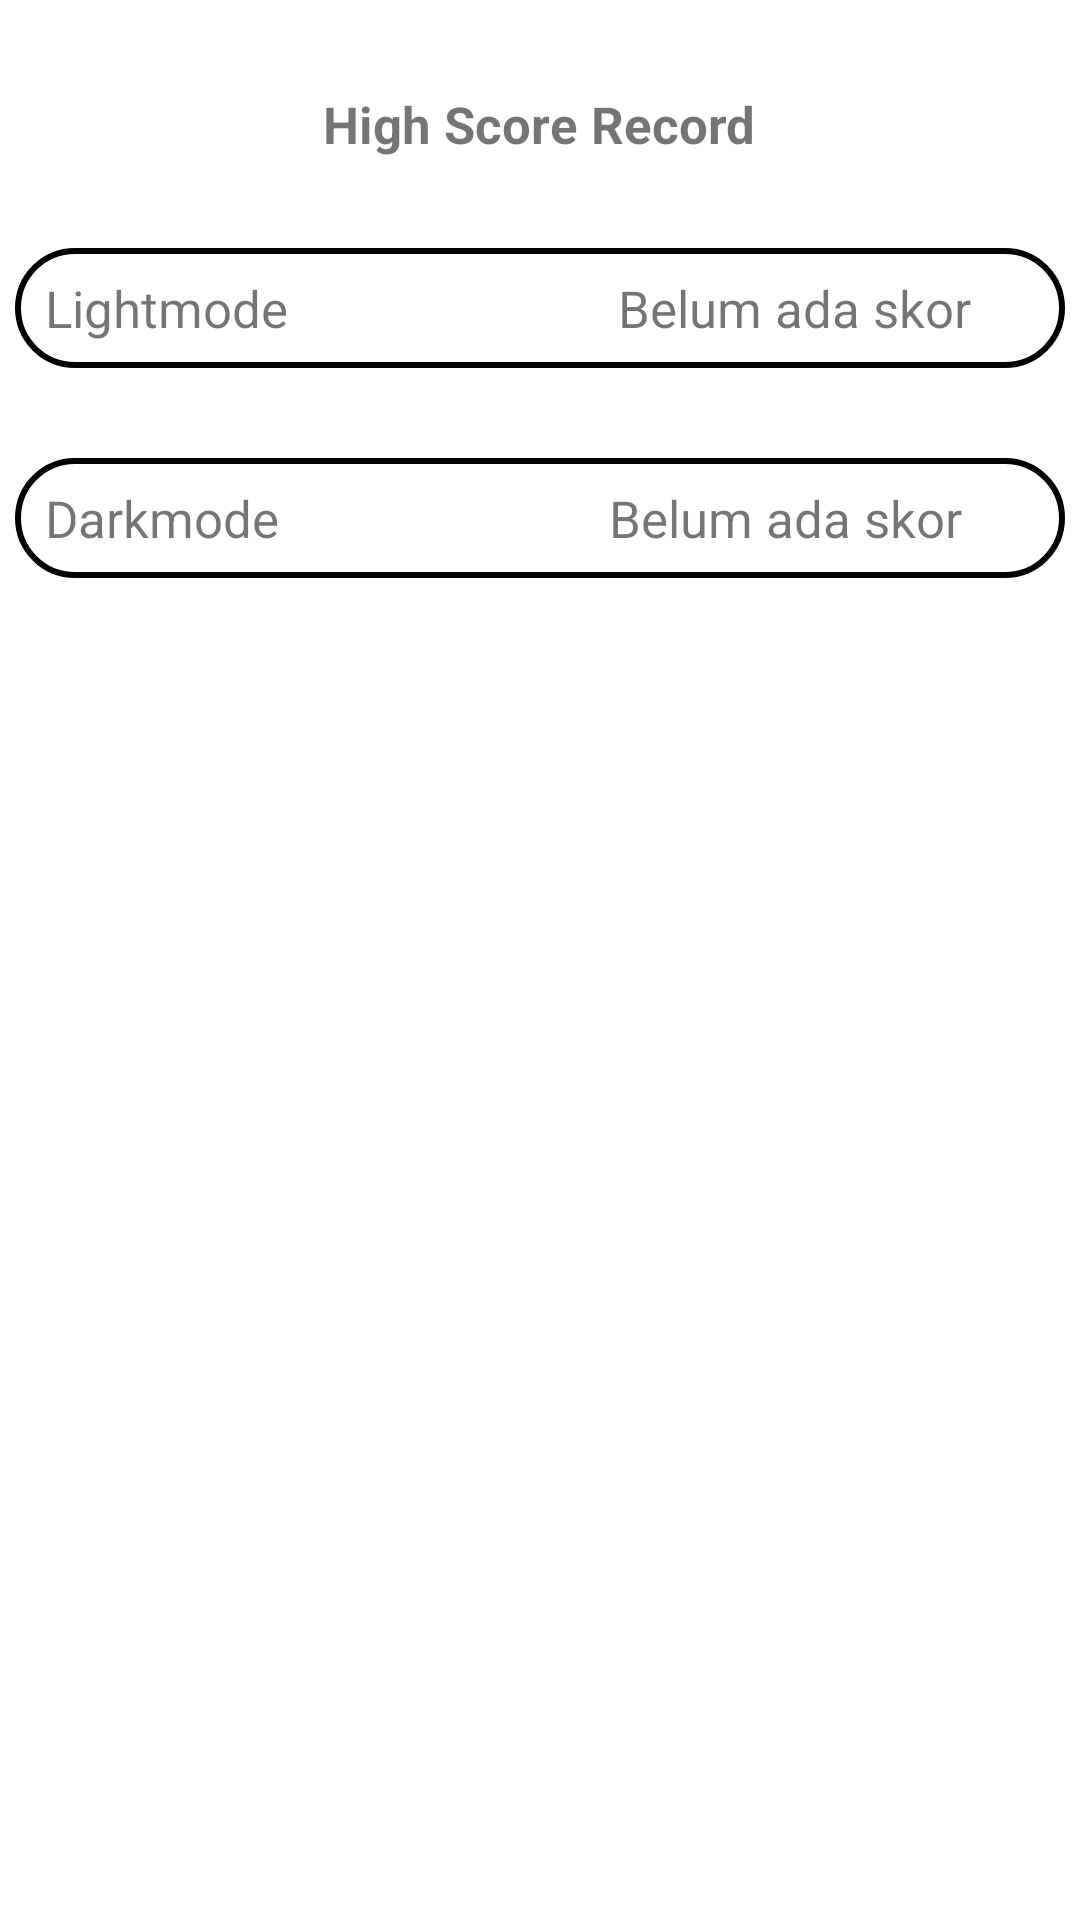

This screen was rendered from an Android layout file. Write that file and the resources it references.
<!-- AndroidManifest.xml: application theme Theme.MobileDevelopment3 -->
<!-- res/layout/activity_score_board.xml -->
<?xml version="1.0" encoding="utf-8"?>
<LinearLayout xmlns:android="http://schemas.android.com/apk/res/android"
    xmlns:tools="http://schemas.android.com/tools"
    android:paddingTop="30dp"
    android:layout_width="match_parent"
    android:layout_height="match_parent"
    tools:context=".ScoreBoard"
    android:gravity="center_horizontal"
    android:orientation="vertical">

    <TextView
        android:layout_width="wrap_content"
        android:layout_height="wrap_content"
        android:textSize="17dp"
        android:textStyle="bold"
        android:text="High Score Record"/>

    <LinearLayout
        android:layout_margin="30dp"
        android:layout_width="350dp"
        android:layout_height="40dp"
        android:background="@drawable/blackborder"
        android:orientation="horizontal"
        android:gravity="center_vertical">

        <TextView
            android:layout_width="wrap_content"
            android:layout_height="wrap_content"
            android:textSize="17dp"
            android:text="Lightmode"
            android:paddingHorizontal="10dp"/>

        <TextView
            android:id="@+id/lightModeScore"
            android:layout_width="wrap_content"
            android:layout_height="wrap_content"
            android:layout_marginLeft="100dp"
            android:text="Belum ada skor"
            android:textSize="17dp" />

    </LinearLayout>

    <LinearLayout
        android:layout_width="350dp"
        android:layout_height="40dp"
        android:background="@drawable/blackborder"
        android:orientation="horizontal"
        android:gravity="center_vertical">

        <TextView
            android:layout_width="wrap_content"
            android:layout_height="wrap_content"
            android:textSize="17dp"
            android:text="Darkmode"
            android:paddingHorizontal="10dp"/>

        <TextView
            android:id="@+id/darkModeScore"
            android:layout_width="wrap_content"
            android:layout_height="wrap_content"
            android:layout_marginLeft="100dp"
            android:text="Belum ada skor"
            android:textSize="17dp" />

    </LinearLayout>

</LinearLayout>
<!-- resources referenced by this layout -->
<resources>
  <!-- drawable blackborder (drawable) -->
  <?xml version="1.0" encoding="utf-8"?>
  <layer-list xmlns:android="http://schemas.android.com/apk/res/android">
      <item>
          <shape
              android:shape="rectangle">
              <solid android:color="@android:color/transparent" />
              <stroke
                  android:width="2dp"
                  android:color="@color/blackBorder"/>
              <corners android:radius="20dp" />
          </shape>
      </item>
  </layer-list>
  <style name="Theme.MobileDevelopment3" parent="Theme.MaterialComponents.DayNight.DarkActionBar">
          
          <item name="colorPrimary">@color/purple_500</item>
          <item name="colorPrimaryVariant">@color/purple_700</item>
          <item name="colorOnPrimary">@color/white</item>
          
          <item name="colorSecondary">@color/teal_200</item>
          <item name="colorSecondaryVariant">@color/teal_700</item>
          <item name="colorOnSecondary">@color/black</item>
          
          <item name="android:statusBarColor">?attr/colorPrimaryVariant</item>
          
      </style>
  <color name="blackBorder">#FF000000</color>
  <color name="purple_500">#FF6200EE</color>
  <color name="purple_700">#FF3700B3</color>
  <color name="white">#FFFFFFFF</color>
  <color name="teal_200">#FF03DAC5</color>
  <color name="teal_700">#FF018786</color>
  <color name="black">#FF000000</color>
</resources>
